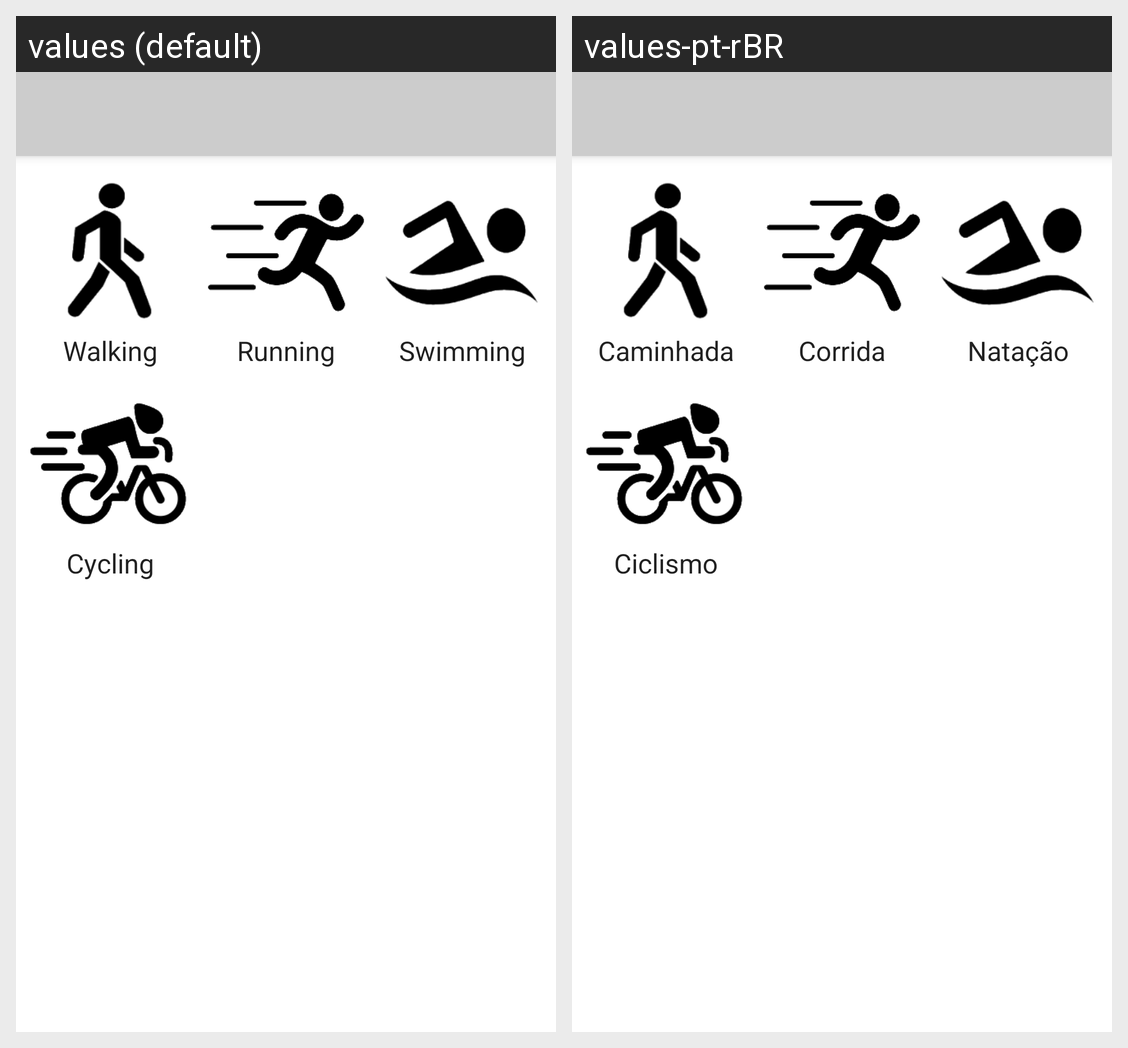

Locale-by-locale string values for the Android screen shown in this grid:
Android screen res/layout/activity_main.xml rendered under 2 locales, left to right: values (default), values-pt-rBR. Device: Nexus 5 (rendered at 1080×1920; each locale shown at half size, 540×960, under a caption strip naming it); theme Theme.IFitness.
Strings drawn on this screen, with the default value and each locale's value (text and hints the layout hard-codes, and strings that could not be matched under every locale, appear in the picture but are not listed):

walking
  values: Walking
  values-pt-rBR: Caminhada

running
  values: Running
  values-pt-rBR: Corrida

swimming
  values: Swimming
  values-pt-rBR: Natação

cycling
  values: Cycling
  values-pt-rBR: Ciclismo
